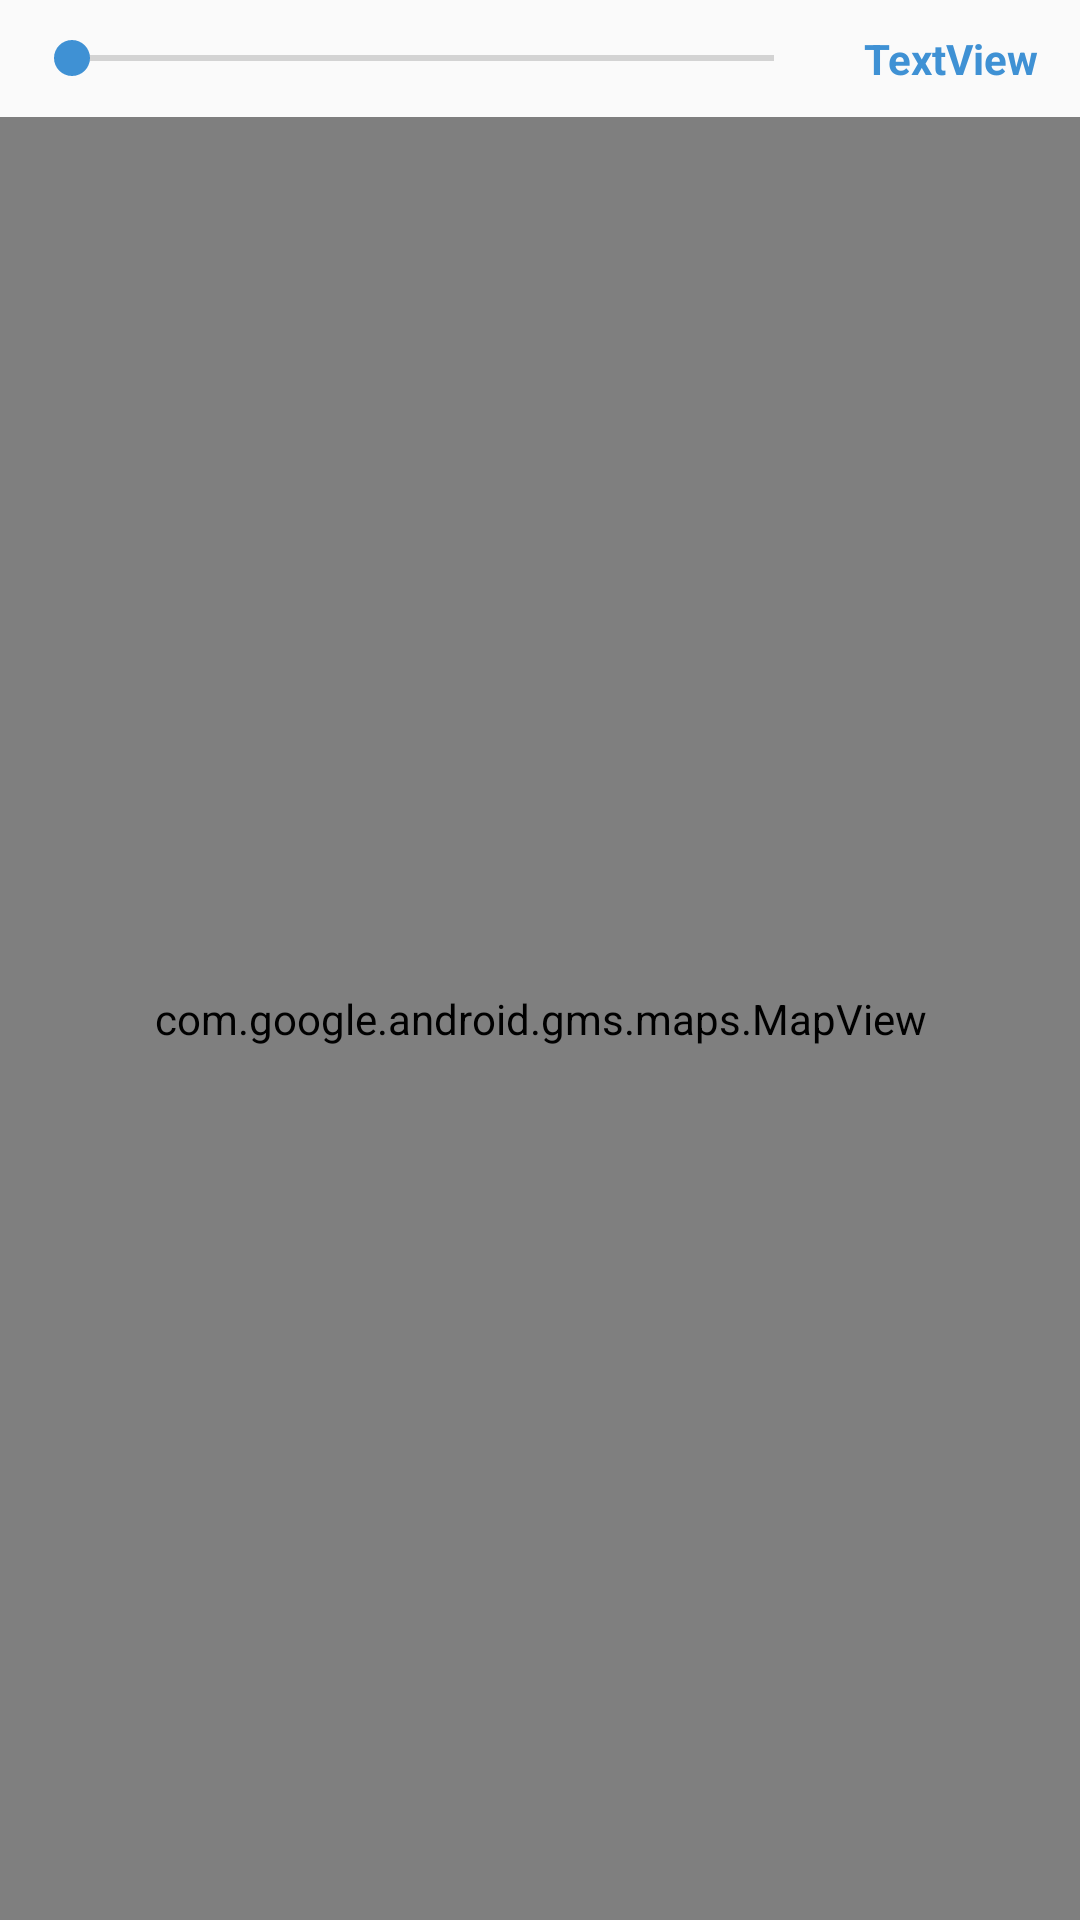

Layout XML and referenced resources for this Android screen:
<!-- AndroidManifest.xml: application theme AppTheme -->
<!-- res/layout/fragment_near_routes.xml -->
<?xml version="1.0" encoding="utf-8"?>
<android.support.constraint.ConstraintLayout xmlns:android="http://schemas.android.com/apk/res/android"
    xmlns:tools="http://schemas.android.com/tools"
    android:layout_width="match_parent"
    android:layout_height="match_parent"
    xmlns:app="http://schemas.android.com/apk/res-auto"
    tools:context=".Fragments.NearRoutesFragment">

    <com.google.android.gms.maps.MapView
        android:id="@+id/mapView"
        android:name="com.google.android.gms.maps.MapFragment"
        android:layout_width="0dp"
        android:layout_height="0dp"
        android:layout_marginTop="8dp"
        android:visibility="visible"
        app:layout_constraintBottom_toBottomOf="parent"
        app:layout_constraintEnd_toEndOf="parent"
        app:layout_constraintStart_toStartOf="parent"
        app:layout_constraintTop_toBottomOf="@+id/seekBar" />

    <SeekBar
        android:id="@+id/seekBar"
        android:layout_width="266dp"
        android:layout_height="23dp"
        android:layout_marginStart="8dp"
        android:layout_marginTop="8dp"
        android:layout_marginLeft="8dp"
        android:max="2000"
        android:min="10"
        app:layout_constraintStart_toStartOf="parent"
        app:layout_constraintTop_toTopOf="parent" />

    <TextView
        android:id="@+id/tv_km_near"
        android:layout_width="wrap_content"
        android:layout_height="wrap_content"
        android:layout_marginBottom="8dp"
        android:layout_marginEnd="8dp"
        android:layout_marginStart="8dp"
        android:layout_marginTop="8dp"
        android:text="TextView"
        style="@style/mts.TextStyle"
        app:layout_constraintBottom_toTopOf="@+id/mapView"
        app:layout_constraintEnd_toEndOf="parent"
        app:layout_constraintStart_toEndOf="@+id/seekBar"
        app:layout_constraintTop_toTopOf="parent" />

</android.support.constraint.ConstraintLayout>
<!-- resources referenced by this layout -->
<resources>
  <style name="mts.TextStyle" parent="android:Widget.TextView">
          <item name="android:textColor">#FF3F91D4</item>
          <item name="android:textStyle">bold</item>
          <item name="android:textSize">14sp</item>
      </style>
  <style name="AppTheme" parent="Theme.AppCompat.Light.DarkActionBar">
          
          <item name="colorPrimary">@color/colorPrimary</item>
          <item name="colorPrimaryDark">@color/colorPrimaryDark</item>
          <item name="colorAccent">@color/colorAccent</item>
      </style>
  <color name="colorPrimary">#454c74</color>
  <color name="colorPrimaryDark">#303F9F</color>
  <color name="colorAccent">#3f91d4</color>
</resources>
